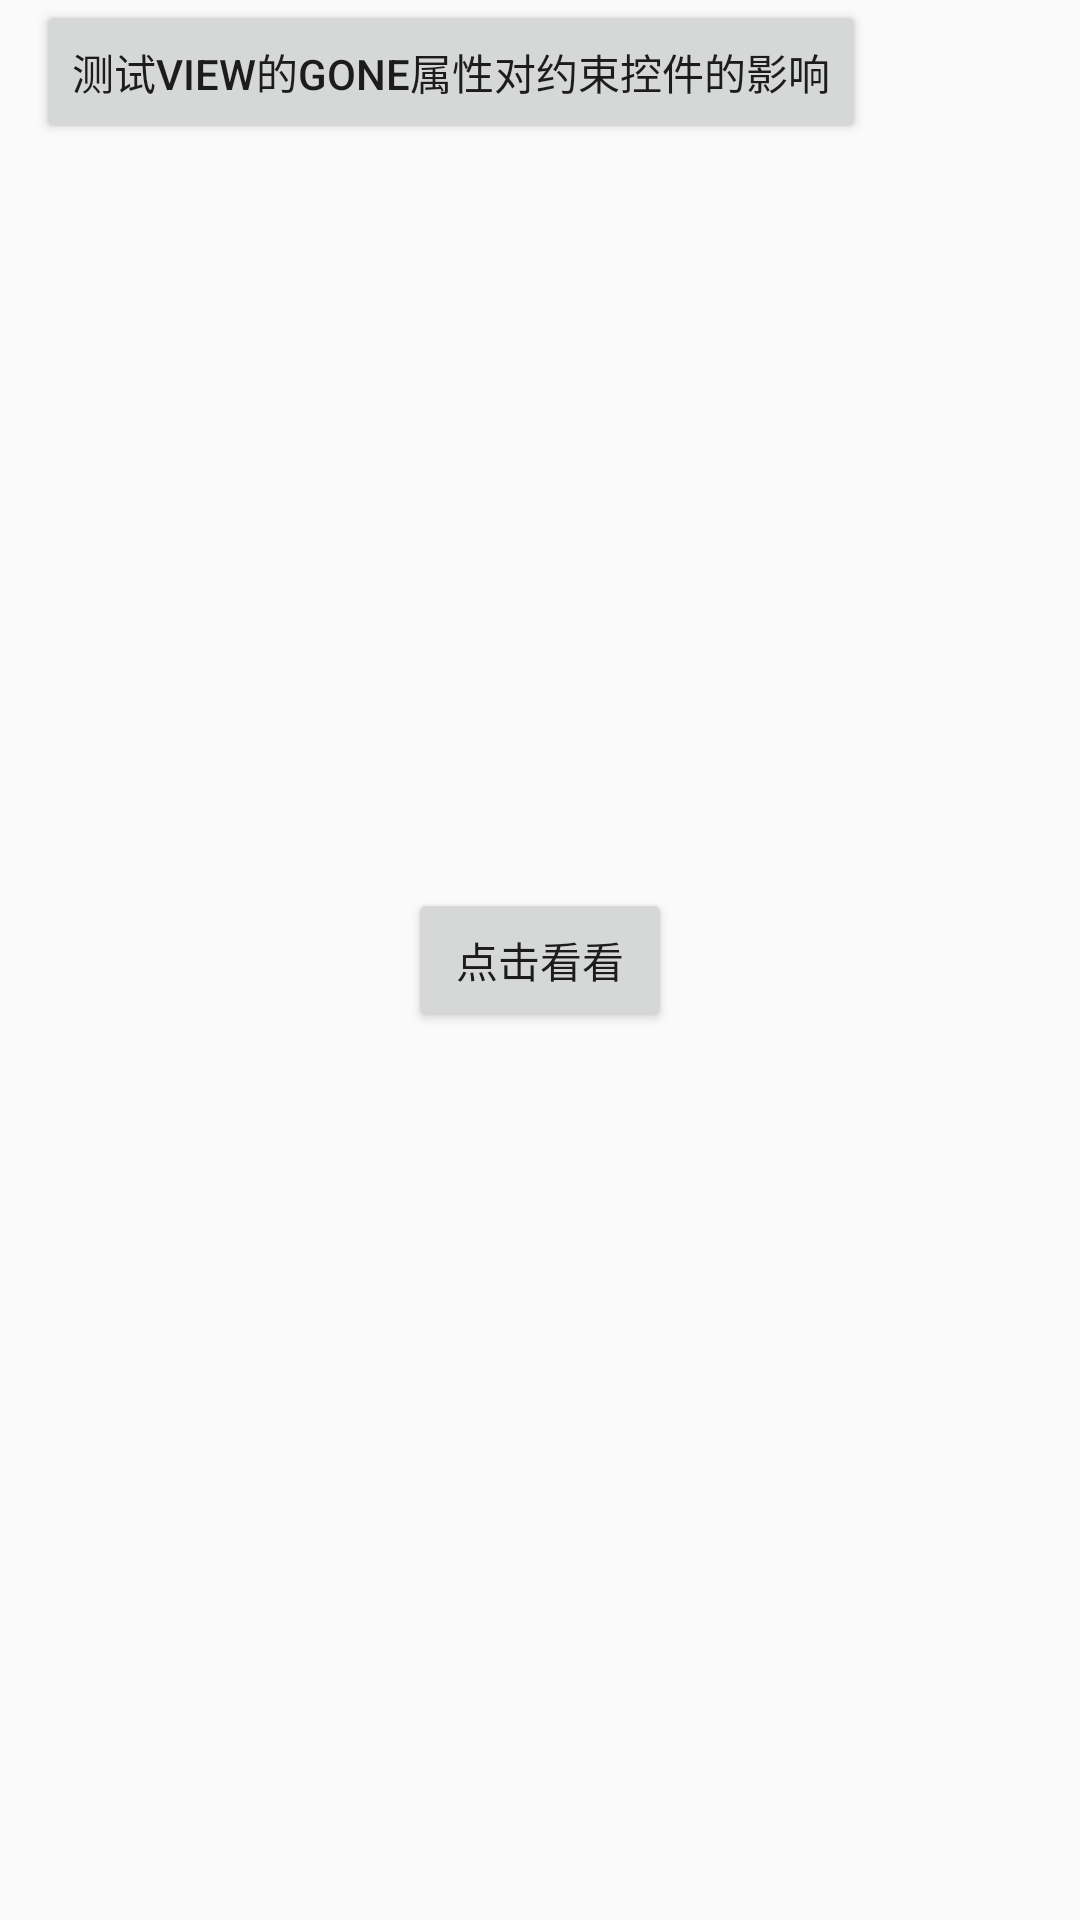

Android layout source for this screen:
<!-- AndroidManifest.xml: application theme AppTheme -->
<!-- res/layout/fragment_constraintlayout_03.xml -->
<?xml version="1.0" encoding="utf-8"?>
<android.support.constraint.ConstraintLayout xmlns:android="http://schemas.android.com/apk/res/android"
    xmlns:app="http://schemas.android.com/apk/res-auto"
    android:layout_width="match_parent"
    android:layout_height="match_parent">

    

    <TextView
        android:id="@+id/tvGone"
        android:layout_width="wrap_content"
        android:layout_height="wrap_content"
        android:layout_marginLeft="16dp"
        android:text="测试gone"
        android:visibility="gone"
        app:layout_constraintLeft_toLeftOf="parent" />

    <Button
        android:layout_width="wrap_content"
        android:layout_height="0dp"
        android:layout_marginLeft="12dp"
        android:text="测试view的gone属性对约束控件的影响"
        app:layout_constraintLeft_toRightOf="@id/tvGone"
        app:layout_goneMarginLeft="12dp" />

    <Button
        android:id="@+id/btnToggle"
        android:layout_width="wrap_content"
        android:layout_height="wrap_content"
        android:text="点击看看"
        app:layout_constraintBottom_toBottomOf="parent"
        app:layout_constraintLeft_toLeftOf="parent"
        app:layout_constraintRight_toRightOf="parent"
        app:layout_constraintTop_toTopOf="parent" />


</android.support.constraint.ConstraintLayout>
<!-- resources referenced by this layout -->
<resources>
  <style name="AppTheme" parent="Theme.AppCompat.Light.DarkActionBar">
          
          <item name="colorPrimary">@color/colorPrimary</item>
          <item name="colorPrimaryDark">@color/colorPrimaryDark</item>
          <item name="colorAccent">@color/colorAccent</item>
      </style>
  <!-- not gathered from this repository: default colours our renderer supplied (Android Studio template values) -->
  <color name="colorPrimary">#FF6200EE</color>
  <color name="colorPrimaryDark">#FF3700B3</color>
  <color name="colorAccent">#FF03DAC5</color>
</resources>
